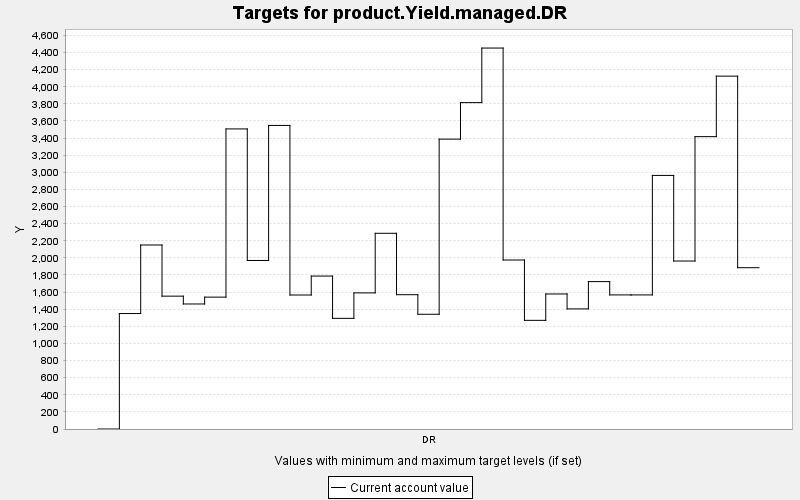

Values plotted in this chart, from the file beside it:
TARGET, PERIOD, YEAR, PERIODWIDTH, MINIMUM, MAXIMUM, MINWEIGHT, MAXWEIGHT, CURRENT, SUMMARY
product.Yield.managed.DR, 0, 0, 10.0, 0.0, 10000, 1.0, 1.0, 0.0, 0.0
product.Yield.managed.DR, 1, 10, 10.0, 0.0, 10000, 1.0, 1.0, 1349, 0.0
product.Yield.managed.DR, 2, 20, 10.0, 0.0, 10000, 1.0, 1.0, 2151, 0.0
product.Yield.managed.DR, 3, 30, 10.0, 0.0, 10000, 1.0, 1.0, 1553, 0.0
product.Yield.managed.DR, 4, 40, 10.0, 0.0, 10000, 1.0, 1.0, 1461, 0.0
product.Yield.managed.DR, 5, 50, 10.0, 0.0, 10000, 1.0, 1.0, 1541, 0.0
product.Yield.managed.DR, 6, 60, 10.0, 0.0, 10000, 1.0, 1.0, 3507, 0.0
product.Yield.managed.DR, 7, 70, 10.0, 0.0, 10000, 1.0, 1.0, 1970, 0.0
product.Yield.managed.DR, 8, 80, 10.0, 0.0, 10000, 1.0, 1.0, 3548, 0.0
product.Yield.managed.DR, 9, 90, 10.0, 0.0, 10000, 1.0, 1.0, 1566, 0.0
product.Yield.managed.DR, 10, 100, 10.0, 0.0, 10000, 1.0, 1.0, 1788, 0.0
product.Yield.managed.DR, 11, 110, 10.0, 0.0, 10000, 1.0, 1.0, 1293, 0.0
product.Yield.managed.DR, 12, 120, 10.0, 0.0, 10000, 1.0, 1.0, 1591, 0.0
product.Yield.managed.DR, 13, 130, 10.0, 0.0, 10000, 1.0, 1.0, 2287, 0.0
product.Yield.managed.DR, 14, 140, 10.0, 0.0, 10000, 1.0, 1.0, 1570, 0.0
product.Yield.managed.DR, 15, 150, 10.0, 0.0, 10000, 1.0, 1.0, 1341, 0.0
product.Yield.managed.DR, 16, 160, 10.0, 0.0, 10000, 1.0, 1.0, 3388, 0.0
product.Yield.managed.DR, 17, 170, 10.0, 0.0, 10000, 1.0, 1.0, 3815, 0.0
product.Yield.managed.DR, 18, 180, 10.0, 0.0, 10000, 1.0, 1.0, 4453, 0.0
product.Yield.managed.DR, 19, 190, 10.0, 0.0, 10000, 1.0, 1.0, 1975, 0.0
product.Yield.managed.DR, 20, 200, 10.0, 0.0, 10000, 1.0, 1.0, 1270, 0.0
product.Yield.managed.DR, 21, 210, 10.0, 0.0, 10000, 1.0, 1.0, 1578, 0.0
product.Yield.managed.DR, 22, 220, 10.0, 0.0, 10000, 1.0, 1.0, 1404, 0.0
product.Yield.managed.DR, 23, 230, 10.0, 0.0, 10000, 1.0, 1.0, 1723, 0.0
product.Yield.managed.DR, 24, 240, 10.0, 0.0, 10000, 1.0, 1.0, 1567, 0.0
product.Yield.managed.DR, 25, 250, 10.0, 0.0, 10000, 1.0, 1.0, 1567, 0.0
product.Yield.managed.DR, 26, 260, 10.0, 0.0, 10000, 1.0, 1.0, 2964, 0.0
product.Yield.managed.DR, 27, 270, 10.0, 0.0, 10000, 1.0, 1.0, 1963, 0.0
product.Yield.managed.DR, 28, 280, 10.0, 0.0, 10000, 1.0, 1.0, 3417, 0.0
product.Yield.managed.DR, 29, 290, 10.0, 0.0, 10000, 1.0, 1.0, 4124, 0.0
product.Yield.managed.DR, 30, 300, 10.0, 0.0, 10000, 1.0, 1.0, 1885, 0.0
